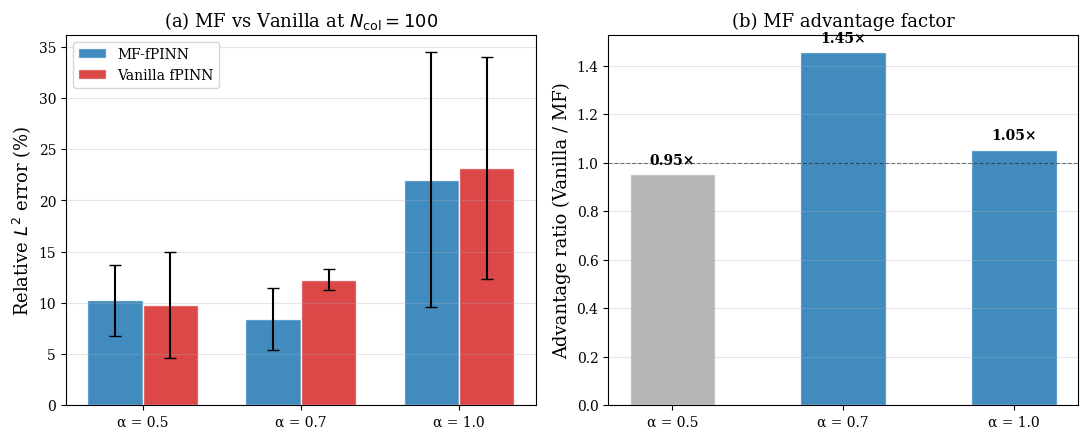
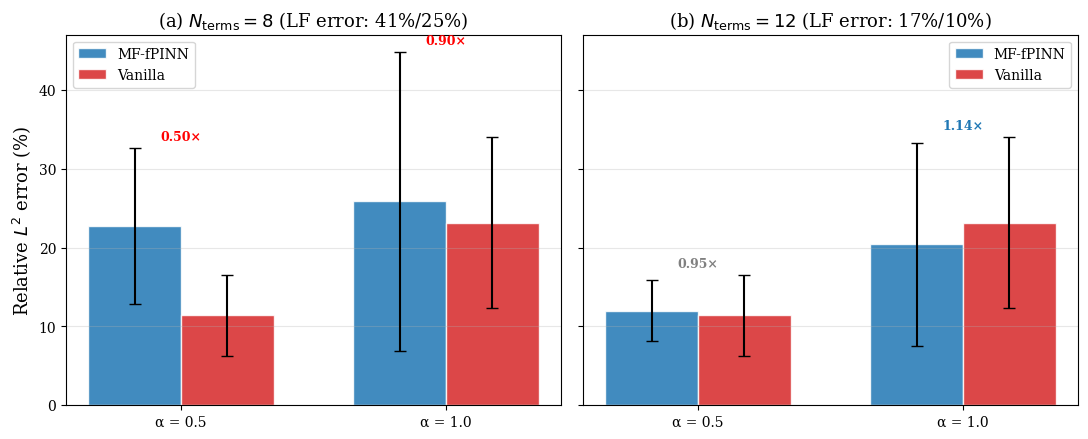
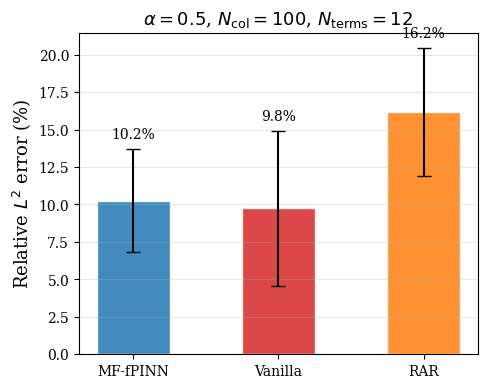
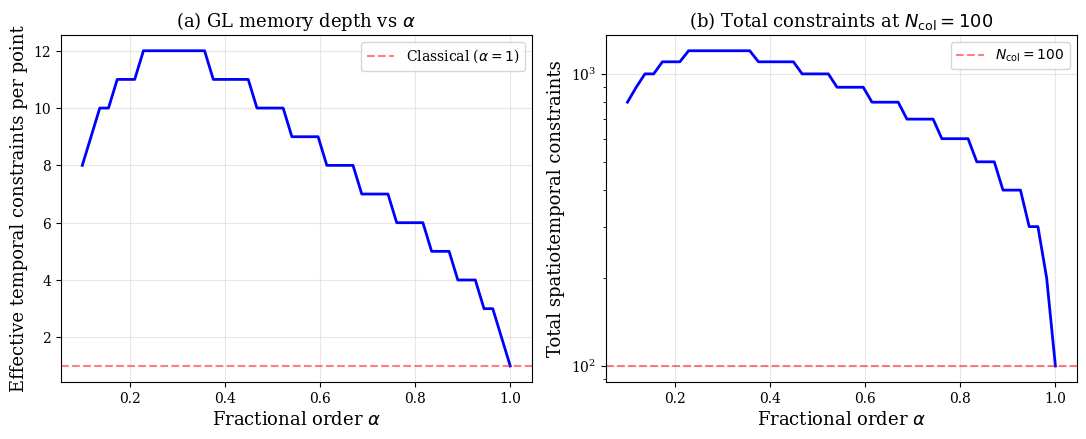
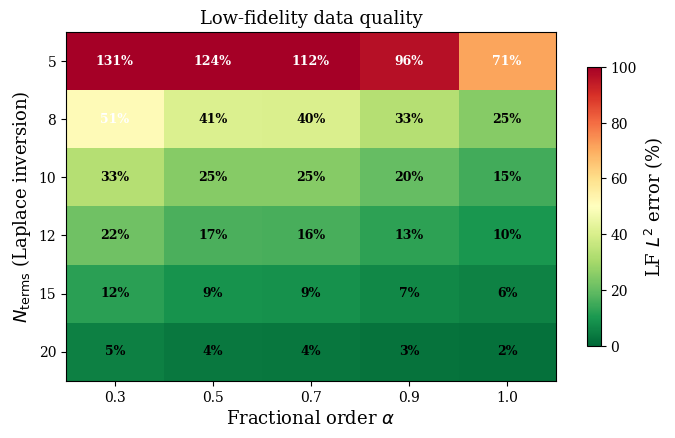
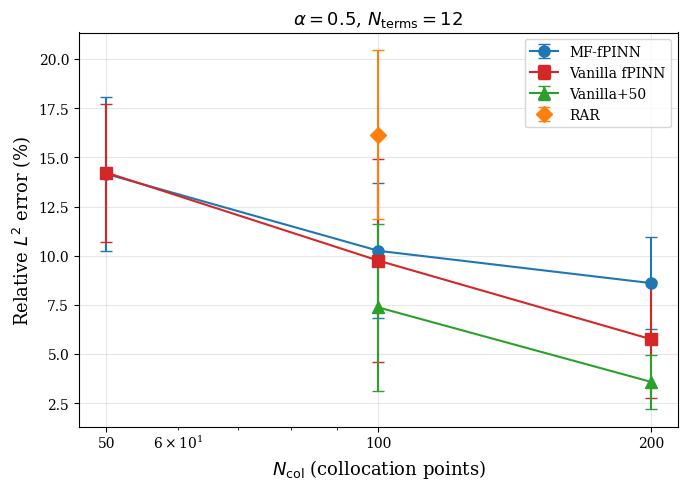
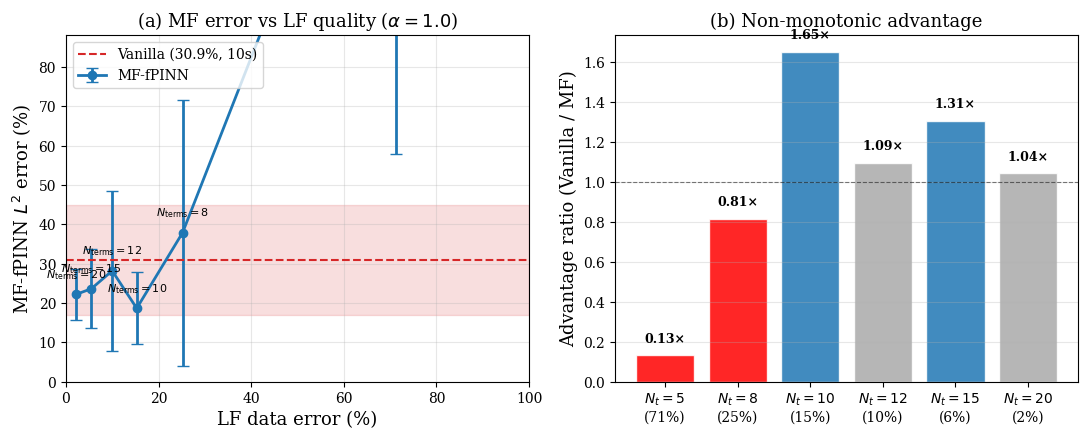
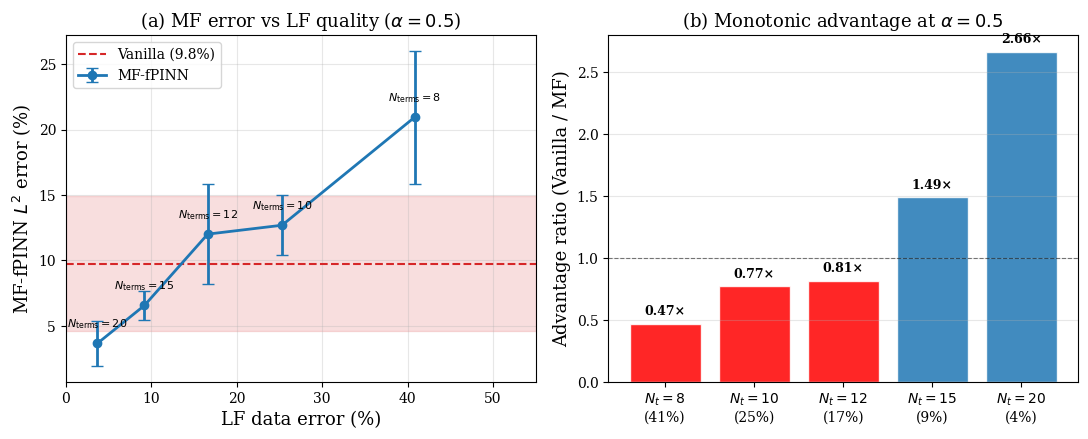

These charts were generated, in order, by the following Python code: (Note: this script raises an exception after producing the figures.)
#!/usr/bin/env python3
"""
Generate publication figures from verified experiment results.
All data hardcoded from log files (N_terms=12 unless noted).
"""

import numpy as np
import matplotlib
matplotlib.use('Agg')
import matplotlib.pyplot as plt
from pathlib import Path

# Publication style
plt.rcParams.update({
    'font.size': 11,
    'font.family': 'serif',
    'axes.labelsize': 13,
    'axes.titlesize': 13,
    'legend.fontsize': 10,
    'xtick.labelsize': 10,
    'ytick.labelsize': 10,
    'figure.dpi': 150,
    'savefig.dpi': 300,
    'savefig.bbox': 'tight',
    'lines.linewidth': 1.5,
})

COLORS = {
    'MF': '#1f77b4',      # blue
    'Vanilla': '#d62728', # red
    'Van50': '#2ca02c',   # green
    'RAR': '#ff7f0e',     # orange
    'ref': 'k',
}

fig_dir = Path('figures')
fig_dir.mkdir(exist_ok=True)


# ============================================================
# DATA (from verified log files, N_terms=12 unless noted)
# ============================================================

# N_col budget (α=0.5, N_terms=12, 5 seeds)
ncol_a05 = {
    50:  {'mf': (14.16, 3.92), 'van': (14.23, 3.51)},
    100: {'mf': (10.25, 3.44), 'van': (9.75, 5.17), 'van50': (7.37, 4.26)},
    200: {'mf': (8.61, 2.34),  'van': (5.76, 2.97), 'van50': (3.59, 1.37)},
}

# N_col budget (α=1.0, N_terms=12, 5 seeds)
ncol_a10 = {
    100: {'mf': (22.01, 12.44), 'van': (23.16, 10.85)},
}

# N_col budget (α=1.0, N_terms=8, 10 seeds)
ncol_a10_nterms8 = {
    100: {'mf': (21.93, 9.69), 'van': (30.87, 14.01), 'van50': (26.09, 14.86)},
    200: {'mf': (20.37, 11.78), 'van': (18.97, 10.13)},
}

# Multi-α sweep (N_col=100, N_terms=12)
alpha_sweep = {
    0.5: {'mf': (10.25, 3.44), 'van': (9.75, 5.17),  'seeds': 5},
    0.7: {'mf': (8.43, 3.02),  'van': (12.26, 1.02),  'seeds': 5},
    1.0: {'mf': (22.01, 12.44),'van': (23.16, 10.85),  'seeds': 5},
}

# α=0.7 also has N_col=200
alpha07_ncol200 = {'mf': (7.94, 3.27), 'van': (9.70, 4.55)}

# RAR comparison (α=0.5, N_col=100, 5 seeds, N_terms=12)
rar_a05 = {
    100: {'mf': (10.25, 3.44), 'van': (9.75, 5.17), 'rar': (16.16, 4.28)},
}

# Fidelity cross-comparison (N_col=100)
fidelity_cross = {
    # (α, N_terms): (MF_mean, MF_std, Van_mean, Van_std, seeds)
    (0.5, 8):  (22.76, 9.86, 11.39, 5.08, 10),
    (0.5, 12): (12.01, 3.85, 11.39, 5.08, 10),
    (1.0, 8):  (25.84, 18.91, 23.16, 10.85, 5),
    (1.0, 10): (13.13, 5.90, 23.16, 10.85, 5),
    (1.0, 12): (20.39, 12.90, 23.16, 10.85, 5),
}

# Fidelity sweep at α=1.0, N_col=100
# N_terms 5,20: 5 seeds (Van=23.16); N_terms 8,10,12,15: 10 seeds (Van=30.87)
fidelity_sweep_a10 = {
    # N_terms: (MF_mean, MF_std, Van_mean, Van_std)
    5:  (176.29, 118.29, 23.16, 10.85),
    8:  (37.90, 33.83, 30.87, 14.01),
    10: (18.67, 9.11, 30.87, 14.01),
    12: (28.20, 20.39, 30.87, 14.01),
    15: (23.64, 10.09, 30.87, 14.01),
    20: (22.20, 6.48, 23.16, 10.85),
}

# Fidelity sweep at α=0.5, N_col=100
# N_terms 8,10: 5 seeds (Van=9.75); N_terms 12,15,20: 10 seeds (Van=11.39)
fidelity_sweep_a05 = {
    # N_terms: (MF_mean, MF_std, Van_mean, Van_std)
    8:  (20.94, 5.09, 9.75, 5.17),
    10: (12.69, 2.30, 9.75, 5.17),
    12: (12.01, 3.85, 11.39, 5.08),
    15: (6.56, 1.10, 11.39, 5.08),
    20: (3.66, 1.73, 11.39, 5.08),
}

# LF quality table
lf_quality = {
    # N_terms: {α: error%}
    5:  {0.3: 130.9, 0.5: 123.7, 0.7: 111.8, 0.9: 96.2, 1.0: 71.2},
    8:  {0.3: 51.2, 0.5: 40.8, 0.7: 40.5, 0.9: 33.2, 1.0: 25.2},
    10: {0.3: 32.9, 0.5: 25.3, 0.7: 25.2, 0.9: 20.2, 1.0: 15.3},
    12: {0.3: 21.7, 0.5: 16.6, 0.7: 16.1, 0.9: 12.7, 1.0: 10.0},
    15: {0.3: 12.4, 0.5: 9.2, 0.7: 8.9, 0.9: 7.0, 1.0: 5.5},
    20: {0.3: 5.1, 0.5: 3.7, 0.7: 3.5, 0.9: 2.7, 1.0: 2.2},
}


# ============================================================
# FIGURE 1: Multi-α advantage at N_col=100
# ============================================================
def plot_alpha_advantage():
    """Bar chart: MF vs Vanilla across α values at N_col=100."""
    alphas = [0.5, 0.7, 1.0]
    mf_means = [alpha_sweep[a]['mf'][0] for a in alphas]
    mf_stds  = [alpha_sweep[a]['mf'][1] for a in alphas]
    van_means = [alpha_sweep[a]['van'][0] for a in alphas]
    van_stds  = [alpha_sweep[a]['van'][1] for a in alphas]
    ratios = [v/m for v, m in zip(van_means, mf_means)]

    fig, (ax1, ax2) = plt.subplots(1, 2, figsize=(11, 4.5))

    x = np.arange(len(alphas))
    w = 0.35
    ax1.bar(x - w/2, mf_means, w, yerr=mf_stds, label='MF-fPINN',
            color=COLORS['MF'], alpha=0.85, capsize=4, edgecolor='white')
    ax1.bar(x + w/2, van_means, w, yerr=van_stds, label='Vanilla fPINN',
            color=COLORS['Vanilla'], alpha=0.85, capsize=4, edgecolor='white')

    ax1.set_xticks(x)
    ax1.set_xticklabels([f'α = {a}' for a in alphas])
    ax1.set_ylabel('Relative $L^2$ error (%)')
    ax1.set_title('(a) MF vs Vanilla at $N_{\\mathrm{col}} = 100$')
    ax1.legend()
    ax1.grid(True, alpha=0.3, axis='y')

    # Right: advantage ratio
    colors_bar = ['#aaa' if r < 1 else COLORS['MF'] for r in ratios]
    bars = ax2.bar(x, ratios, 0.5, color=colors_bar, alpha=0.85, edgecolor='white')
    ax2.axhline(y=1.0, color='k', linestyle='--', linewidth=0.8, alpha=0.5)
    ax2.set_xticks(x)
    ax2.set_xticklabels([f'α = {a}' for a in alphas])
    ax2.set_ylabel('Advantage ratio (Vanilla / MF)')
    ax2.set_title('(b) MF advantage factor')
    ax2.grid(True, alpha=0.3, axis='y')

    for i, (r, a) in enumerate(zip(ratios, alphas)):
        label = f'{r:.2f}×'
        ax2.text(i, r + 0.03, label, ha='center', va='bottom', fontsize=10, fontweight='bold')

    plt.tight_layout()
    path = fig_dir / 'alpha_advantage_ncol100.pdf'
    plt.savefig(path)
    plt.close()
    print(f"  Saved {path}")


# ============================================================
# FIGURE 2: Fidelity gap interaction with α
# ============================================================
def plot_fidelity_cross():
    """2x2 comparison: N_terms=8 vs 12, α=0.5 vs 1.0."""
    fig, axes = plt.subplots(1, 2, figsize=(11, 4.5), sharey=True)

    for i, nterms in enumerate([8, 12]):
        ax = axes[i]
        alphas = [0.5, 1.0]
        x = np.arange(len(alphas))
        w = 0.35

        mf_m = [fidelity_cross[(a, nterms)][0] for a in alphas]
        mf_s = [fidelity_cross[(a, nterms)][1] for a in alphas]
        van_m = [fidelity_cross[(a, nterms)][2] for a in alphas]
        van_s = [fidelity_cross[(a, nterms)][3] for a in alphas]

        ax.bar(x - w/2, mf_m, w, yerr=mf_s, label='MF-fPINN',
               color=COLORS['MF'], alpha=0.85, capsize=4, edgecolor='white')
        ax.bar(x + w/2, van_m, w, yerr=van_s, label='Vanilla',
               color=COLORS['Vanilla'], alpha=0.85, capsize=4, edgecolor='white')

        ax.set_xticks(x)
        ax.set_xticklabels([f'α = {a}' for a in alphas])
        ax.set_title(f'({"ab"[i]}) $N_{{\\mathrm{{terms}}}} = {nterms}$ '
                     f'(LF error: {lf_quality[nterms][0.5]:.0f}%/{lf_quality[nterms][1.0]:.0f}%)')
        ax.grid(True, alpha=0.3, axis='y')
        if i == 0:
            ax.set_ylabel('Relative $L^2$ error (%)')
        ax.legend()

        # Annotate ratios
        for j, a in enumerate(alphas):
            ratio = van_m[j] / mf_m[j]
            label = f'{ratio:.2f}×'
            y_pos = max(mf_m[j] + mf_s[j], van_m[j] + van_s[j]) + 1
            color = COLORS['MF'] if ratio > 1.1 else ('red' if ratio < 0.9 else 'gray')
            ax.text(j, y_pos, label, ha='center', fontsize=9, fontweight='bold', color=color)

    plt.tight_layout()
    path = fig_dir / 'fidelity_cross_comparison.pdf'
    plt.savefig(path)
    plt.close()
    print(f"  Saved {path}")


# ============================================================
# FIGURE 3: RAR comparison (α=0.5, N_col=100)
# ============================================================
def plot_rar_comparison():
    """Bar chart: MF vs Vanilla vs RAR at α=0.5, N_col=100."""
    data = rar_a05[100]
    methods = ['MF-fPINN', 'Vanilla', 'RAR']
    means = [data['mf'][0], data['van'][0], data['rar'][0]]
    stds  = [data['mf'][1], data['van'][1], data['rar'][1]]
    colors = [COLORS['MF'], COLORS['Vanilla'], COLORS['RAR']]

    fig, ax = plt.subplots(figsize=(5, 4))
    x = np.arange(len(methods))
    bars = ax.bar(x, means, 0.5, yerr=stds, color=colors, alpha=0.85,
                  capsize=5, edgecolor='white')
    ax.set_xticks(x)
    ax.set_xticklabels(methods)
    ax.set_ylabel('Relative $L^2$ error (%)')
    ax.set_title('$\\alpha = 0.5$, $N_{\\mathrm{col}} = 100$, $N_{\\mathrm{terms}} = 12$')
    ax.grid(True, alpha=0.3, axis='y')

    for i, (m, s) in enumerate(zip(means, stds)):
        ax.text(i, m + s + 0.5, f'{m:.1f}%', ha='center', va='bottom', fontsize=10)

    plt.tight_layout()
    path = fig_dir / 'rar_comparison_alpha0.5.pdf'
    plt.savefig(path)
    plt.close()
    print(f"  Saved {path}")


# ============================================================
# FIGURE 4: GL memory mechanism illustration
# ============================================================
def plot_gl_memory_mechanism():
    """Illustrate effective constraints per collocation point vs α."""
    alphas = np.linspace(0.1, 1.0, 50)
    N_mem = 100

    # GL weights decay: w_k ~ k^{-(1+α)} for large k
    # Effective constraints ≈ N_mem for α < 1, ≈ 1 for α = 1
    # More precisely, the number of non-negligible weights
    def effective_constraints(alpha, N_mem=100):
        if alpha >= 0.999:
            return 1.0
        weights = np.zeros(N_mem + 1)
        weights[0] = 1.0
        for k in range(1, N_mem + 1):
            weights[k] = weights[k-1] * (1 - (1 + alpha) / k)
        # Count weights > 1% of max
        threshold = 0.01 * np.max(np.abs(weights))
        return np.sum(np.abs(weights) > threshold)

    eff = [effective_constraints(a) for a in alphas]

    fig, (ax1, ax2) = plt.subplots(1, 2, figsize=(11, 4.5))

    # Left: effective constraints vs α
    ax1.plot(alphas, eff, 'b-', linewidth=2)
    ax1.set_xlabel('Fractional order $\\alpha$')
    ax1.set_ylabel('Effective temporal constraints per point')
    ax1.set_title('(a) GL memory depth vs $\\alpha$')
    ax1.grid(True, alpha=0.3)
    ax1.axhline(y=1, color='r', linestyle='--', alpha=0.5, label='Classical ($\\alpha=1$)')
    ax1.legend()

    # Right: total effective constraints at N_col=100
    N_col = 100
    total = [N_col * e for e in eff]
    ax2.plot(alphas, total, 'b-', linewidth=2)
    ax2.set_xlabel('Fractional order $\\alpha$')
    ax2.set_ylabel('Total spatiotemporal constraints')
    ax2.set_title(f'(b) Total constraints at $N_{{\\mathrm{{col}}}} = {N_col}$')
    ax2.grid(True, alpha=0.3)
    ax2.axhline(y=N_col, color='r', linestyle='--', alpha=0.5, label=f'$N_{{\\mathrm{{col}}}} = {N_col}$')
    ax2.legend()
    ax2.set_yscale('log')

    plt.tight_layout()
    path = fig_dir / 'gl_memory_mechanism.pdf'
    plt.savefig(path)
    plt.close()
    print(f"  Saved {path}")


# ============================================================
# FIGURE 5: LF quality heatmap
# ============================================================
def plot_lf_quality_heatmap():
    """Heatmap of LF error vs N_terms and α."""
    nterms_list = [5, 8, 10, 12, 15, 20]
    alpha_list = [0.3, 0.5, 0.7, 0.9, 1.0]

    data = np.array([[lf_quality[nt][a] for a in alpha_list] for nt in nterms_list])

    fig, ax = plt.subplots(figsize=(7, 4.5))
    im = ax.imshow(data, cmap='RdYlGn_r', aspect='auto', vmin=0, vmax=100)

    ax.set_xticks(range(len(alpha_list)))
    ax.set_xticklabels([f'{a}' for a in alpha_list])
    ax.set_yticks(range(len(nterms_list)))
    ax.set_yticklabels([str(n) for n in nterms_list])
    ax.set_xlabel('Fractional order $\\alpha$')
    ax.set_ylabel('$N_{\\mathrm{terms}}$ (Laplace inversion)')

    # Annotate each cell
    for i in range(len(nterms_list)):
        for j in range(len(alpha_list)):
            val = data[i, j]
            color = 'white' if val > 50 else 'black'
            ax.text(j, i, f'{val:.0f}%', ha='center', va='center',
                   fontsize=9, color=color, fontweight='bold')

    plt.colorbar(im, ax=ax, label='LF $L^2$ error (%)', shrink=0.8)
    ax.set_title('Low-fidelity data quality')
    plt.tight_layout()
    path = fig_dir / 'lf_quality_heatmap.pdf'
    plt.savefig(path)
    plt.close()
    print(f"  Saved {path}")


# ============================================================
# FIGURE 6: N_col budget α=0.5 (with Van+50 and RAR)
# ============================================================
def plot_ncol_budget_a05():
    """N_col budget study at α=0.5 with all baselines."""
    ncols = [50, 100, 200]
    mf_m = [ncol_a05[n]['mf'][0] for n in ncols]
    mf_s = [ncol_a05[n]['mf'][1] for n in ncols]
    van_m = [ncol_a05[n]['van'][0] for n in ncols]
    van_s = [ncol_a05[n]['van'][1] for n in ncols]

    fig, ax = plt.subplots(figsize=(7, 5))

    ax.errorbar(ncols, mf_m, yerr=mf_s, fmt='o-', color=COLORS['MF'],
                label='MF-fPINN', capsize=4, markersize=8)
    ax.errorbar(ncols, van_m, yerr=van_s, fmt='s-', color=COLORS['Vanilla'],
                label='Vanilla fPINN', capsize=4, markersize=8)

    # Van+50 where available
    van50_ncols = [n for n in ncols if 'van50' in ncol_a05[n]]
    if van50_ncols:
        v50_m = [ncol_a05[n]['van50'][0] for n in van50_ncols]
        v50_s = [ncol_a05[n]['van50'][1] for n in van50_ncols]
        ax.errorbar(van50_ncols, v50_m, yerr=v50_s,
                    fmt='^-', color=COLORS['Van50'], label='Vanilla+50',
                    capsize=4, markersize=8)

    # RAR at N_col=100
    if 100 in rar_a05:
        ax.errorbar([100], [rar_a05[100]['rar'][0]],
                    yerr=[rar_a05[100]['rar'][1]],
                    fmt='D', color=COLORS['RAR'], label='RAR',
                    capsize=4, markersize=8)

    ax.set_xlabel('$N_{\\mathrm{col}}$ (collocation points)')
    ax.set_ylabel('Relative $L^2$ error (%)')
    ax.set_title('$\\alpha = 0.5$, $N_{\\mathrm{terms}} = 12$')
    ax.legend()
    ax.grid(True, alpha=0.3)
    ax.set_xscale('log')
    ax.set_xticks(ncols)
    ax.set_xticklabels([str(n) for n in ncols])

    plt.tight_layout()
    path = fig_dir / 'ncol_budget_alpha0.5_v2.pdf'
    plt.savefig(path)
    plt.close()
    print(f"  Saved {path}")


# ============================================================
# FIGURE 7: Fidelity sweep at α=1.0
# ============================================================
def plot_fidelity_sweep_a10():
    """Line plot: MF error vs LF quality at α=1.0."""
    nterms_vals = sorted(fidelity_sweep_a10.keys())
    lf_errors = [lf_quality[n][1.0] for n in nterms_vals]
    mf_means = [fidelity_sweep_a10[n][0] for n in nterms_vals]
    mf_stds = [fidelity_sweep_a10[n][1] for n in nterms_vals]
    # Use 10-seed Vanilla baseline (30.87) for consistency with paper Table 5
    van_mean_10s = 30.87
    van_std_10s = 14.01

    fig, (ax1, ax2) = plt.subplots(1, 2, figsize=(11, 4.5))

    # Left: MF error vs LF error
    ax1.errorbar(lf_errors, mf_means, yerr=mf_stds, fmt='o-',
                 color=COLORS['MF'], label='MF-fPINN', capsize=4, linewidth=2)
    ax1.axhline(y=van_mean_10s, color=COLORS['Vanilla'], linestyle='--',
                linewidth=1.5, label=f'Vanilla ({van_mean_10s:.1f}%, 10s)')
    ax1.fill_between([0, 100], van_mean_10s - van_std_10s, van_mean_10s + van_std_10s,
                     color=COLORS['Vanilla'], alpha=0.15)

    for i, n in enumerate(nterms_vals):
        ax1.annotate(f'$N_{{\\mathrm{{terms}}}}={n}$',
                     (lf_errors[i], mf_means[i]),
                     textcoords="offset points", xytext=(0, 12),
                     fontsize=8, ha='center')

    ax1.set_xlabel('LF data error (%)')
    ax1.set_ylabel('MF-fPINN $L^2$ error (%)')
    ax1.set_title('(a) MF error vs LF quality ($\\alpha = 1.0$)')
    ax1.legend(loc='upper left')
    ax1.grid(True, alpha=0.3)
    ax1.set_xlim(0, 100)
    ax1.set_ylim(0, max(50, max(mf_means) * 0.5))

    # Right: advantage ratio (use per-entry Vanilla baseline)
    ratios = [fidelity_sweep_a10[n][2] / fidelity_sweep_a10[n][0] for n in nterms_vals]
    colors_bar = [COLORS['MF'] if r > 1.1 else ('red' if r < 0.9 else '#aaa') for r in ratios]
    bars = ax2.bar(range(len(nterms_vals)), ratios, color=colors_bar, alpha=0.85, edgecolor='white')
    ax2.axhline(y=1.0, color='k', linestyle='--', linewidth=0.8, alpha=0.5)
    ax2.set_xticks(range(len(nterms_vals)))
    ax2.set_xticklabels([f'$N_{{t}}={n}$\n({lf_quality[n][1.0]:.0f}%)' for n in nterms_vals])
    ax2.set_ylabel('Advantage ratio (Vanilla / MF)')
    ax2.set_title('(b) Non-monotonic advantage')
    ax2.grid(True, alpha=0.3, axis='y')

    for i, r in enumerate(ratios):
        label = f'{r:.2f}×'
        y_off = 0.05 if r > 0 else -0.1
        ax2.text(i, max(r + y_off, 0.05), label, ha='center', va='bottom',
                 fontsize=9, fontweight='bold')

    plt.tight_layout()
    path = fig_dir / 'fidelity_sweep_alpha1.0.pdf'
    plt.savefig(path)
    plt.close()
    print(f"  Saved {path}")


# ============================================================
# FIGURE 8: Fidelity sweep at α=0.5
# ============================================================
def plot_fidelity_sweep_a05():
    """Line plot: MF error vs LF quality at α=0.5."""
    nterms_vals = sorted(fidelity_sweep_a05.keys())
    lf_errors = [lf_quality[n][0.5] for n in nterms_vals]
    mf_means = [fidelity_sweep_a05[n][0] for n in nterms_vals]
    mf_stds = [fidelity_sweep_a05[n][1] for n in nterms_vals]
    van_mean = fidelity_sweep_a05[8][2]
    van_std = fidelity_sweep_a05[8][3]

    fig, (ax1, ax2) = plt.subplots(1, 2, figsize=(11, 4.5))

    ax1.errorbar(lf_errors, mf_means, yerr=mf_stds, fmt='o-',
                 color=COLORS['MF'], label='MF-fPINN', capsize=4, linewidth=2)
    ax1.axhline(y=van_mean, color=COLORS['Vanilla'], linestyle='--',
                linewidth=1.5, label=f'Vanilla ({van_mean:.1f}%)')
    ax1.fill_between([0, 55], van_mean - van_std, van_mean + van_std,
                     color=COLORS['Vanilla'], alpha=0.15)

    for i, n in enumerate(nterms_vals):
        ax1.annotate(f'$N_{{\\mathrm{{terms}}}}={n}$',
                     (lf_errors[i], mf_means[i]),
                     textcoords="offset points", xytext=(0, 12),
                     fontsize=8, ha='center')

    ax1.set_xlabel('LF data error (%)')
    ax1.set_ylabel('MF-fPINN $L^2$ error (%)')
    ax1.set_title('(a) MF error vs LF quality ($\\alpha = 0.5$)')
    ax1.legend(loc='upper left')
    ax1.grid(True, alpha=0.3)
    ax1.set_xlim(0, 55)

    # Right: advantage ratio
    ratios = [van_mean / m for m in mf_means]
    colors_bar = [COLORS['MF'] if r > 1.1 else ('red' if r < 0.9 else '#aaa') for r in ratios]
    bars = ax2.bar(range(len(nterms_vals)), ratios, color=colors_bar, alpha=0.85, edgecolor='white')
    ax2.axhline(y=1.0, color='k', linestyle='--', linewidth=0.8, alpha=0.5)
    ax2.set_xticks(range(len(nterms_vals)))
    ax2.set_xticklabels([f'$N_{{t}}={n}$\n({lf_quality[n][0.5]:.0f}%)' for n in nterms_vals])
    ax2.set_ylabel('Advantage ratio (Vanilla / MF)')
    ax2.set_title('(b) Monotonic advantage at $\\alpha = 0.5$')
    ax2.grid(True, alpha=0.3, axis='y')

    for i, r in enumerate(ratios):
        label = f'{r:.2f}×'
        y_off = 0.05
        ax2.text(i, r + y_off, label, ha='center', va='bottom',
                 fontsize=9, fontweight='bold')

    plt.tight_layout()
    path = fig_dir / 'fidelity_sweep_alpha0.5.pdf'
    plt.savefig(path)
    plt.close()
    print(f"  Saved {path}")


# ============================================================
# FIGURE 9: BVTT decomposition (α=0.5, N_col=100)
# ============================================================
def plot_bvtt_decomposition():
    """Stacked bar: Bias² vs Variance for each method."""
    import json
    with open('results/fdr/bias_variance_alpha0.5_ncol100.json') as f:
        d = json.load(f)

    methods = ['vanilla', 'MF_Nterms8', 'MF_Nterms12', 'MF_Nterms15', 'MF_Nterms20']
    labels = ['Vanilla', 'MF $N_t{=}8$\n(41%)', 'MF $N_t{=}12$\n(17%)',
              'MF $N_t{=}15$\n(9%)', 'MF $N_t{=}20$\n(4%)']

    bias_sq = [d[m]['bias_sq'] * 1e4 for m in methods]
    variance = [d[m]['variance'] * 1e4 for m in methods]
    bias_frac = [d[m]['bias_frac'] for m in methods]

    fig, (ax1, ax2) = plt.subplots(1, 2, figsize=(12, 5))

    x = np.arange(len(methods))
    w = 0.6
    ax1.bar(x, bias_sq, w, label='Bias$^2$', color='#e74c3c', alpha=0.85, edgecolor='white')
    ax1.bar(x, variance, w, bottom=bias_sq, label='Variance',
            color='#3498db', alpha=0.85, edgecolor='white')
    ax1.set_xticks(x)
    ax1.set_xticklabels(labels, fontsize=9)
    ax1.set_ylabel('MSE components ($\\times 10^{-4}$)')
    ax1.set_title('(a) Bias-variance decomposition')
    ax1.legend()
    ax1.grid(True, alpha=0.3, axis='y')

    # Right: fraction plot
    ax2.bar(x, [bf * 100 for bf in bias_frac], w,
            label='Bias$^2$/MSE', color='#e74c3c', alpha=0.85, edgecolor='white')
    ax2.bar(x, [(1 - bf) * 100 for bf in bias_frac], w,
            bottom=[bf * 100 for bf in bias_frac],
            label='Var/MSE', color='#3498db', alpha=0.85, edgecolor='white')
    ax2.set_xticks(x)
    ax2.set_xticklabels(labels, fontsize=9)
    ax2.set_ylabel('Fraction of MSE (%)')
    ax2.set_title('(b) Bias vs variance dominance')
    ax2.legend(loc='upper right')
    ax2.set_ylim(0, 105)
    ax2.axhline(y=50, color='k', linestyle=':', alpha=0.3)

    for i, bf in enumerate(bias_frac):
        ax2.text(i, 50, f'{bf:.0%}', ha='center', va='center',
                fontsize=9, fontweight='bold', color='white')

    plt.tight_layout()
    path = fig_dir / 'bvtt_decomposition_alpha0.5.pdf'
    plt.savefig(path)
    plt.close()
    print(f"  Saved {path}")


# ============================================================
# FIGURE 10: Phase 2 stability curves
# ============================================================
def plot_phase2_stability():
    """Phase 2 error trajectory for α=0.5 vs α=1.0."""
    import json

    fig, (ax1, ax2) = plt.subplots(1, 2, figsize=(12, 5), sharey=False)

    for ax, alpha, title_letter in [(ax1, 0.5, 'a'), (ax2, 1.0, 'b')]:
        fn = f'results/fdr/stability_alpha{alpha}_nterms20_ncol100.json'
        with open(fn) as f:
            d = json.load(f)

        epochs = []
        means = []
        stds = []
        for k in sorted(d.keys()):
            if k.startswith('p2_') and isinstance(d[k], dict):
                ep = int(k.split('_')[1])
                epochs.append(ep)
                means.append(d[k]['l2_mean'])
                stds.append(d[k].get('l2_std', 0))

        # Sort by epochs
        order = np.argsort(epochs)
        epochs = [epochs[i] for i in order]
        means = [means[i] for i in order]
        stds = [stds[i] for i in order]

        ax.errorbar(epochs, means, yerr=stds, fmt='o-', color=COLORS['MF'],
                    capsize=4, linewidth=2, markersize=6)
        ax.set_xlabel('Phase 2 epochs')
        ax.set_ylabel('$L^2$ error (%)')
        Keff = 44 if alpha == 0.5 else 2
        ax.set_title(f'({title_letter}) $\\alpha = {alpha}$, $K_{{\\mathrm{{eff}}}} = {Keff}$')
        ax.grid(True, alpha=0.3)

        # Highlight transient degradation for α=1.0
        if alpha == 1.0 and len(means) > 3:
            peak_idx = np.argmax(means[1:]) + 1  # skip epoch 0
            if means[peak_idx] > means[1] * 1.1:  # significant increase
                ax.annotate('transient\ndegradation',
                           (epochs[peak_idx], means[peak_idx]),
                           textcoords="offset points", xytext=(30, 10),
                           fontsize=9, color='red',
                           arrowprops=dict(arrowstyle='->', color='red', lw=1.5))

    plt.tight_layout()
    path = fig_dir / 'phase2_stability.pdf'
    plt.savefig(path)
    plt.close()
    print(f"  Saved {path}")


# ============================================================
# MAIN
# ============================================================
if __name__ == '__main__':
    print("Generating publication figures (v2 — verified data)...")
    print()

    print("Figure 1: Multi-α advantage")
    plot_alpha_advantage()

    print("Figure 2: Fidelity gap × α interaction")
    plot_fidelity_cross()

    print("Figure 3: RAR comparison")
    plot_rar_comparison()

    print("Figure 4: GL memory mechanism")
    plot_gl_memory_mechanism()

    print("Figure 5: LF quality heatmap")
    plot_lf_quality_heatmap()

    print("Figure 6: N_col budget α=0.5")
    plot_ncol_budget_a05()

    print("Figure 7: Fidelity sweep α=1.0")
    plot_fidelity_sweep_a10()

    print("Figure 8: Fidelity sweep α=0.5")
    plot_fidelity_sweep_a05()

    print("Figure 9: BVTT decomposition")
    plot_bvtt_decomposition()

    print("Figure 10: Phase 2 stability")
    plot_phase2_stability()

    print("\nDone! All figures in figures/")
